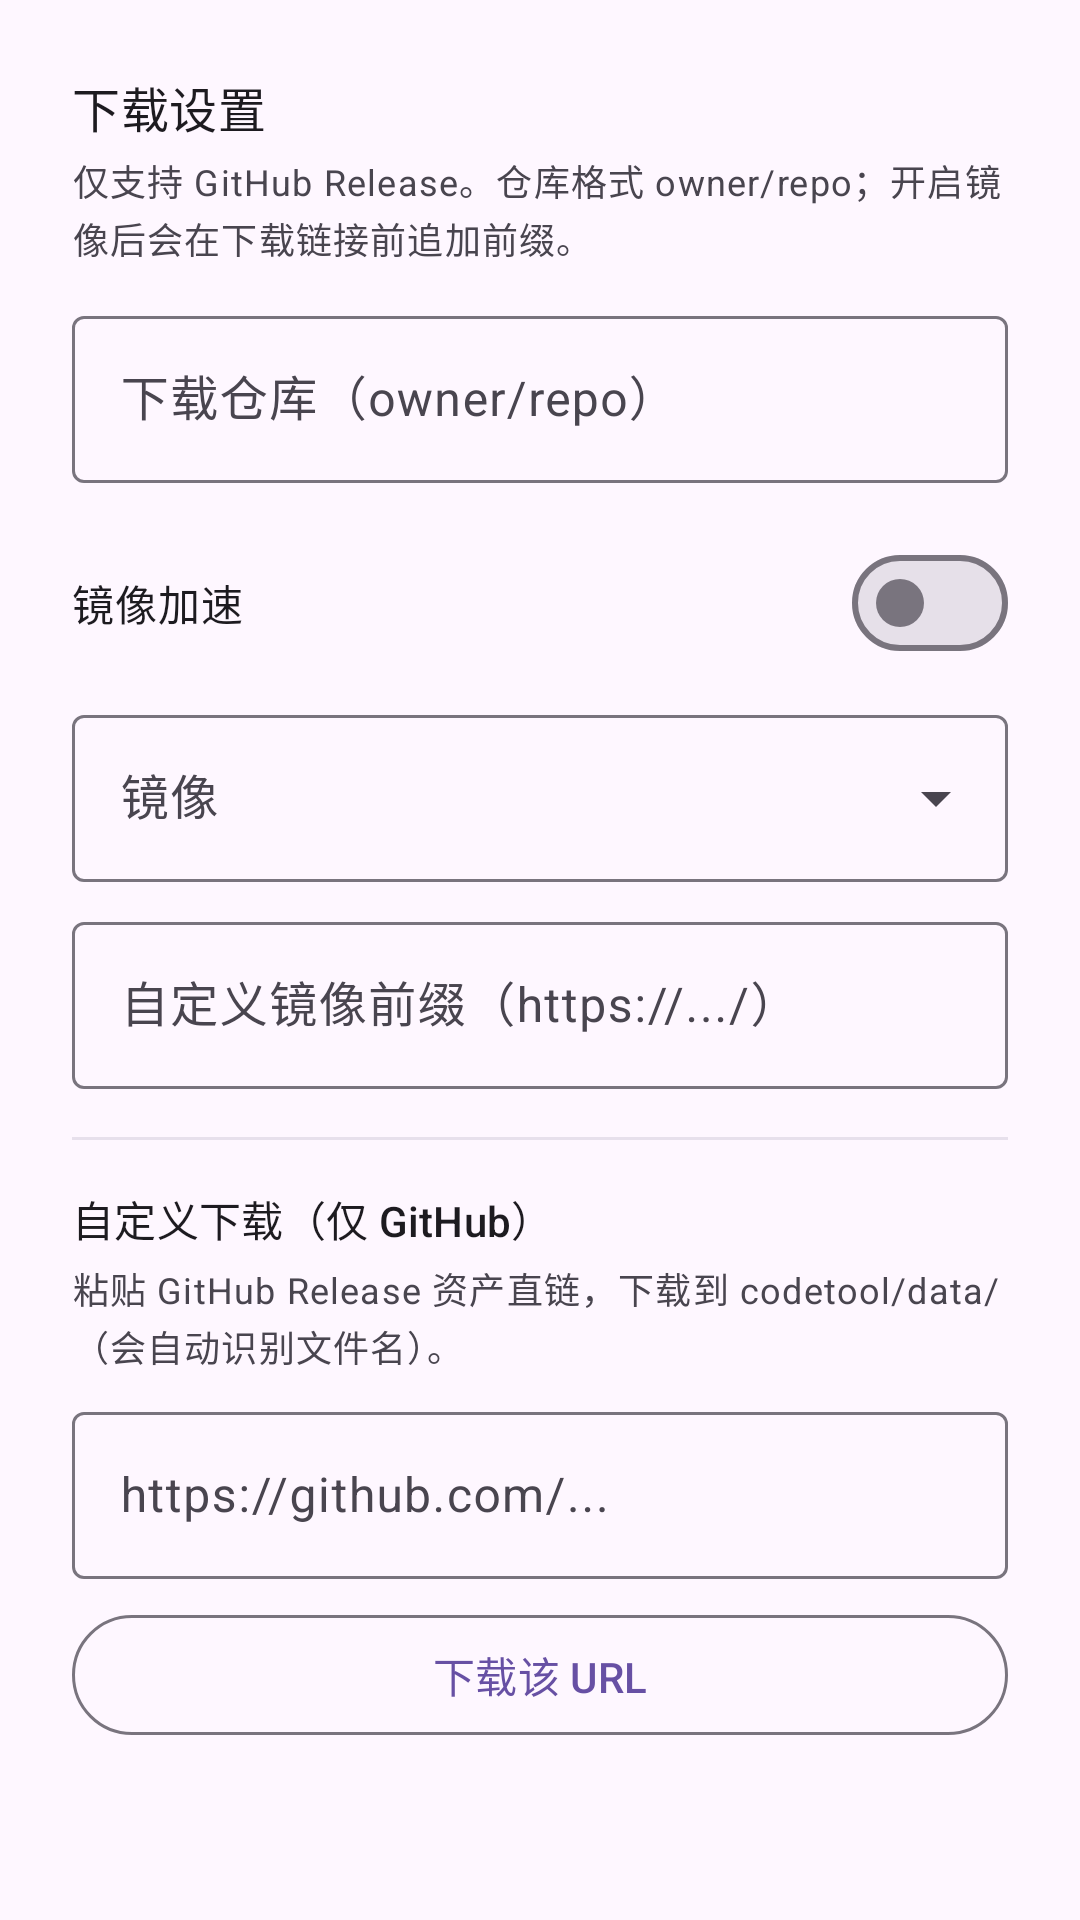

Here is an Android app screen rendered from its layout file. Give the layout XML and the strings, colors and styles it references.
<!-- AndroidManifest.xml: application theme Theme.CodeTool.Starting -->
<!-- res/layout/dialog_download_settings.xml -->
<?xml version="1.0" encoding="utf-8"?>
<ScrollView xmlns:android="http://schemas.android.com/apk/res/android"
    xmlns:app="http://schemas.android.com/apk/res-auto"
    android:layout_width="match_parent"
    android:layout_height="wrap_content"
    android:scrollbars="none">

    <LinearLayout
        android:layout_width="match_parent"
        android:layout_height="wrap_content"
        android:orientation="vertical"
        android:padding="24dp">

        <com.google.android.material.textview.MaterialTextView
            android:layout_width="wrap_content"
            android:layout_height="wrap_content"
            android:text="下载设置"
            android:textAppearance="?attr/textAppearanceTitleMedium"
            android:textColor="?attr/colorOnSurface" />

        <com.google.android.material.textview.MaterialTextView
            android:layout_width="match_parent"
            android:layout_height="wrap_content"
            android:layout_marginTop="4dp"
            android:text="仅支持 GitHub Release。仓库格式 owner/repo；开启镜像后会在下载链接前追加前缀。"
            android:textAppearance="?attr/textAppearanceBodySmall"
            android:textColor="?attr/colorOnSurfaceVariant" />

        <com.google.android.material.textfield.TextInputLayout
            android:id="@+id/dlRepoLayout"
            style="@style/Widget.Material3.TextInputLayout.OutlinedBox"
            android:layout_width="match_parent"
            android:layout_height="wrap_content"
            android:layout_marginTop="12dp"
            android:hint="下载仓库（owner/repo）">

            <com.google.android.material.textfield.TextInputEditText
                android:id="@+id/dlRepoInput"
                android:layout_width="match_parent"
                android:layout_height="wrap_content"
                android:inputType="text"
                android:maxLines="1" />
        </com.google.android.material.textfield.TextInputLayout>

        <com.google.android.material.materialswitch.MaterialSwitch
            android:id="@+id/dlMirrorSwitch"
            android:layout_width="match_parent"
            android:layout_height="wrap_content"
            android:layout_marginTop="16dp"
            android:text="镜像加速" />

        <com.google.android.material.textfield.TextInputLayout
            android:id="@+id/dlMirrorLayout"
            style="@style/Widget.Material3.TextInputLayout.OutlinedBox.ExposedDropdownMenu"
            android:layout_width="match_parent"
            android:layout_height="wrap_content"
            android:layout_marginTop="8dp"
            android:hint="镜像">

            <com.google.android.material.textfield.MaterialAutoCompleteTextView
                android:id="@+id/dlMirrorInput"
                android:layout_width="match_parent"
                android:layout_height="wrap_content"
                android:inputType="none"
                android:maxLines="1" />
        </com.google.android.material.textfield.TextInputLayout>

        <com.google.android.material.textfield.TextInputLayout
            android:id="@+id/dlMirrorCustomLayout"
            style="@style/Widget.Material3.TextInputLayout.OutlinedBox"
            android:layout_width="match_parent"
            android:layout_height="wrap_content"
            android:layout_marginTop="8dp"
            android:hint="自定义镜像前缀（https://.../）">

            <com.google.android.material.textfield.TextInputEditText
                android:id="@+id/dlMirrorCustomInput"
                android:layout_width="match_parent"
                android:layout_height="wrap_content"
                android:inputType="textUri"
                android:maxLines="1" />
        </com.google.android.material.textfield.TextInputLayout>

        <View
            android:layout_width="match_parent"
            android:layout_height="1dp"
            android:layout_marginTop="16dp"
            android:background="?attr/colorSurfaceVariant" />

        <com.google.android.material.textview.MaterialTextView
            android:layout_width="wrap_content"
            android:layout_height="wrap_content"
            android:layout_marginTop="16dp"
            android:text="自定义下载（仅 GitHub）"
            android:textAppearance="?attr/textAppearanceTitleSmall"
            android:textColor="?attr/colorOnSurface" />

        <com.google.android.material.textview.MaterialTextView
            android:layout_width="match_parent"
            android:layout_height="wrap_content"
            android:layout_marginTop="4dp"
            android:text="粘贴 GitHub Release 资产直链，下载到 codetool/data/（会自动识别文件名）。"
            android:textAppearance="?attr/textAppearanceBodySmall"
            android:textColor="?attr/colorOnSurfaceVariant" />

        <com.google.android.material.textfield.TextInputLayout
            android:id="@+id/dlUrlLayout"
            style="@style/Widget.Material3.TextInputLayout.OutlinedBox"
            android:layout_width="match_parent"
            android:layout_height="wrap_content"
            android:layout_marginTop="8dp"
            android:hint="https://github.com/...">

            <com.google.android.material.textfield.TextInputEditText
                android:id="@+id/dlUrlInput"
                android:layout_width="match_parent"
                android:layout_height="wrap_content"
                android:inputType="textUri"
                android:maxLines="1" />
        </com.google.android.material.textfield.TextInputLayout>

        <com.google.android.material.button.MaterialButton
            android:id="@+id/btnDlCustom"
            style="@style/Widget.Material3.Button.OutlinedButton"
            android:layout_width="match_parent"
            android:layout_height="48dp"
            android:layout_marginTop="8dp"
            android:text="下载该 URL" />
    </LinearLayout>
</ScrollView>
<!-- resources referenced by this layout -->
<resources>
  <style name="Theme.CodeTool.Starting" parent="Theme.Material3.DayNight.NoActionBar">
          <item name="android:windowBackground">?android:colorBackground</item>
          <item name="android:statusBarColor" tools:targetApi="l">?android:colorBackground</item>
      </style>
</resources>
